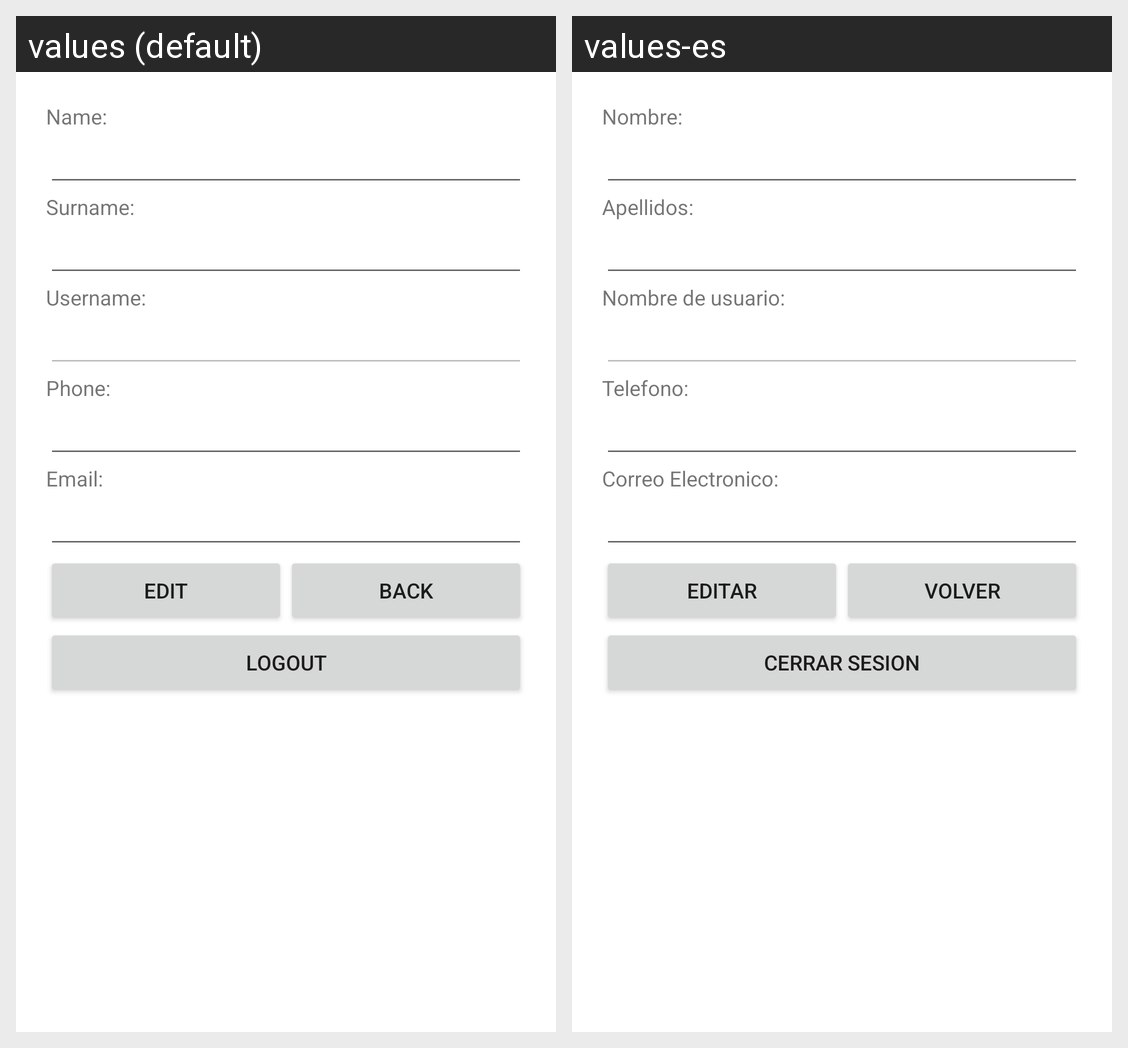

This grid shows one Android layout under two languages. Give, for every string resource on the screen, its name, the default text and each shown locale's text.
Android screen res/layout/activity_detail_user.xml rendered under 2 locales, left to right: values (default), values-es. Device: Nexus 5 (rendered at 1080×1920; each locale shown at half size, 540×960, under a caption strip naming it); theme Theme.WorkHub.
Strings drawn on this screen, with the default value and each locale's value (text and hints the layout hard-codes, and strings that could not be matched under every locale, appear in the picture but are not listed):

registerName
  values: Name:
  values-es: Nombre:

registerSurname
  values: Surname:
  values-es: Apellidos:

registerUsername
  values: Username:
  values-es: Nombre de usuario:

registerPhoneNumber
  values: Phone:
  values-es: Telefono:

registerEmail
  values: Email:
  values-es: Correo Electronico:

registerEdit
  values: Edit
  values-es: Editar

registerBack
  values: Back
  values-es: Volver

logout
  values: Logout
  values-es: Cerrar sesion
